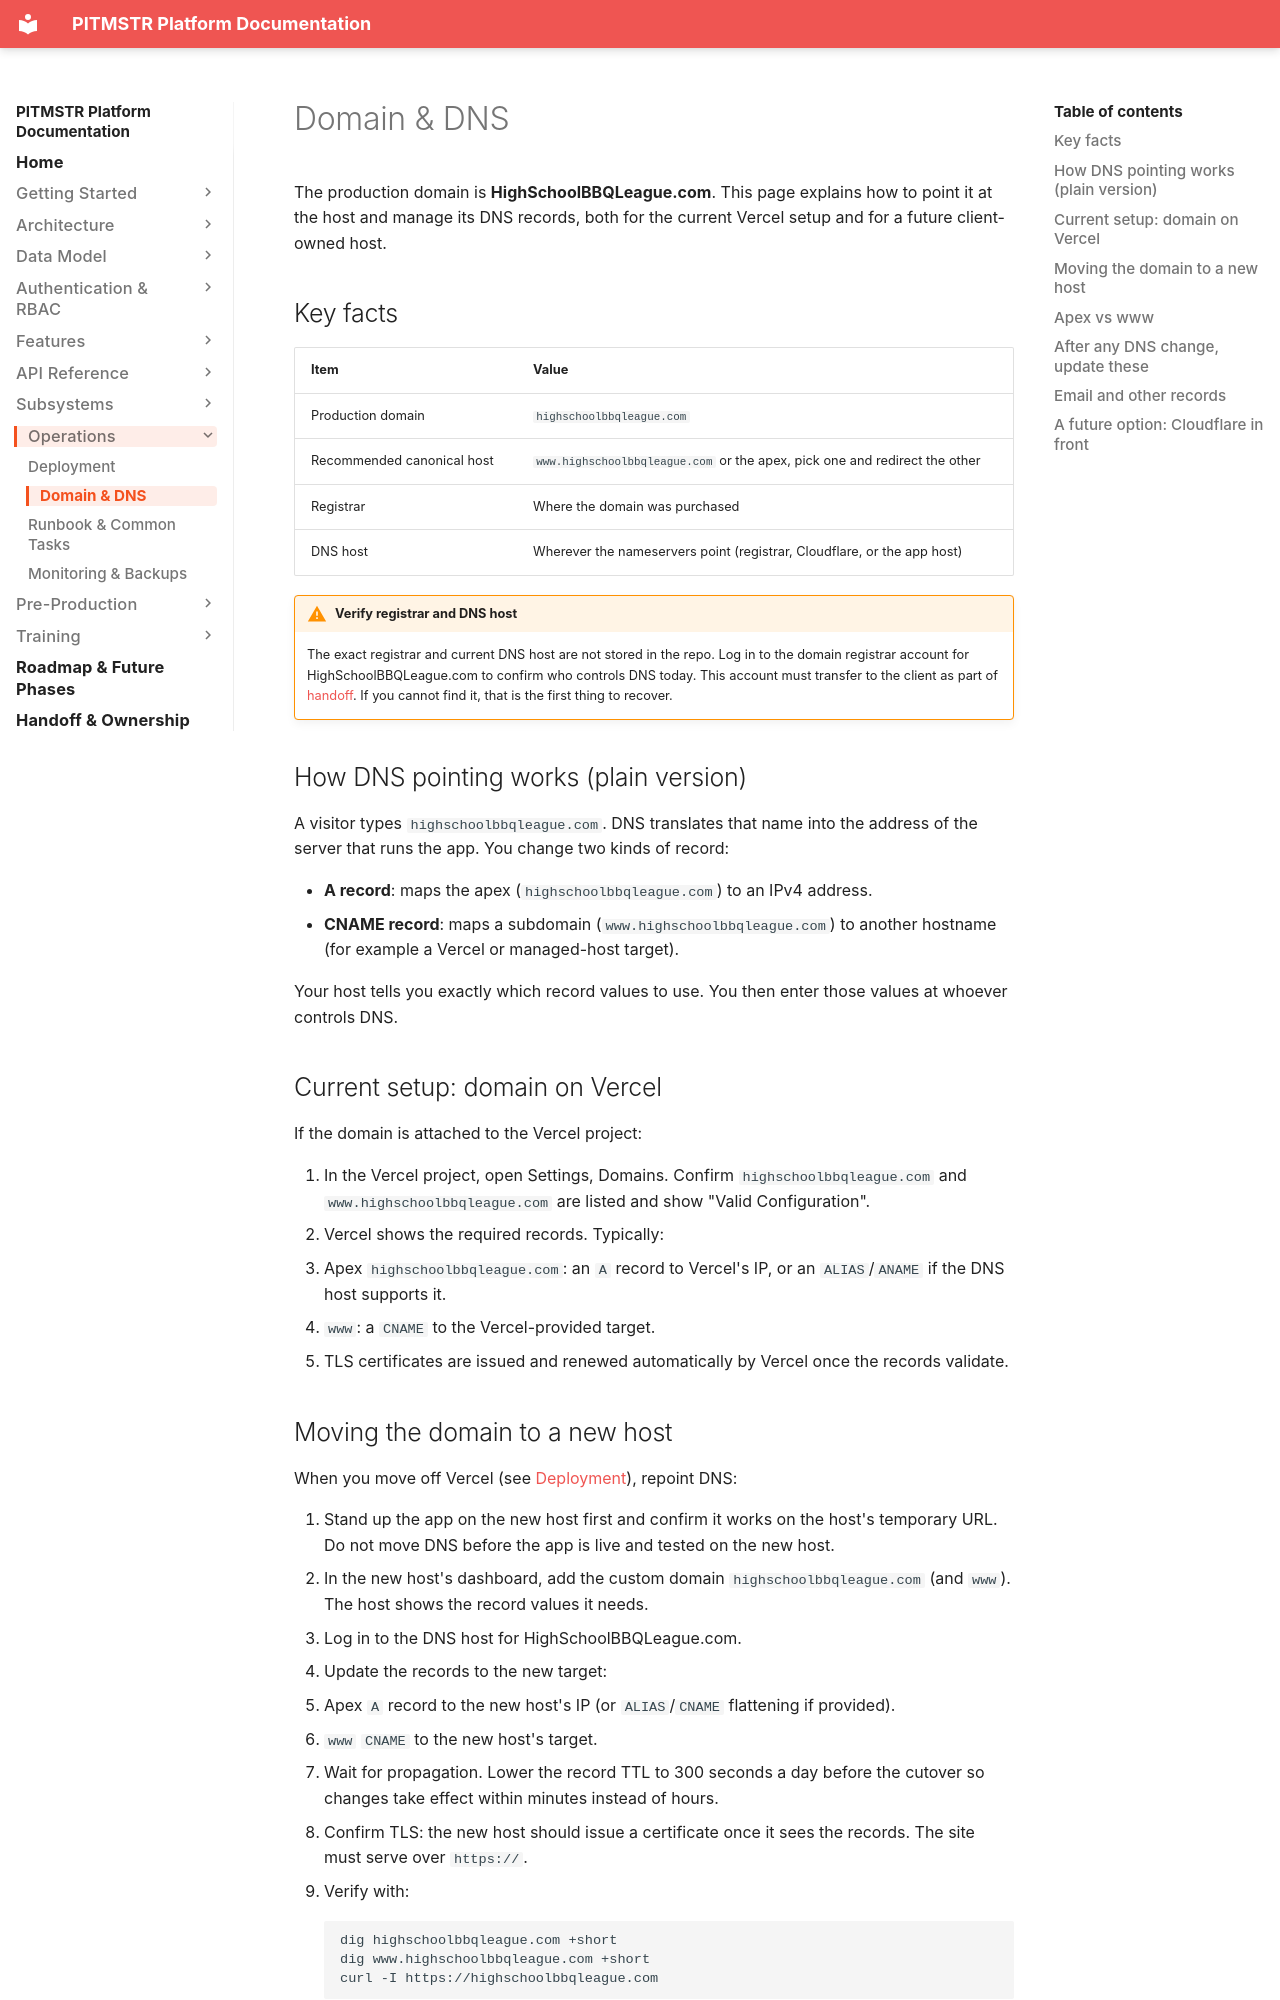

repository: lunomotion/pitmstr-leaderboard · page: operations/domain-dns/index.html · generator: mkdocs

# Domain & DNS

The production domain is **HighSchoolBBQLeague.com**. This page explains how to point it at the host and manage its DNS records, both for the current Vercel setup and for a future client-owned host.

## Key facts

| Item | Value |
|---|---|
| Production domain | `highschoolbbqleague.com` |
| Recommended canonical host | `www.highschoolbbqleague.com` or the apex, pick one and redirect the other |
| Registrar | Where the domain was purchased |
| DNS host | Wherever the nameservers point (registrar, Cloudflare, or the app host) |

!!! warning "Verify registrar and DNS host"
    The exact registrar and current DNS host are not stored in the repo. Log in to the domain registrar account for HighSchoolBBQLeague.com to confirm who controls DNS today. This account must transfer to the client as part of [handoff](../handoff-ownership.md). If you cannot find it, that is the first thing to recover.

## How DNS pointing works (plain version)

A visitor types `highschoolbbqleague.com`. DNS translates that name into the address of the server that runs the app. You change two kinds of record:

- **A record**: maps the apex (`highschoolbbqleague.com`) to an IPv4 address.
- **CNAME record**: maps a subdomain (`www.highschoolbbqleague.com`) to another hostname (for example a Vercel or managed-host target).

Your host tells you exactly which record values to use. You then enter those values at whoever controls DNS.

## Current setup: domain on Vercel

If the domain is attached to the Vercel project:

1. In the Vercel project, open Settings, Domains. Confirm `highschoolbbqleague.com` and `www.highschoolbbqleague.com` are listed and show "Valid Configuration".
2. Vercel shows the required records. Typically:
   - Apex `highschoolbbqleague.com`: an `A` record to Vercel's IP, or an `ALIAS`/`ANAME` if the DNS host supports it.
   - `www`: a `CNAME` to the Vercel-provided target.
3. TLS certificates are issued and renewed automatically by Vercel once the records validate.

## Moving the domain to a new host

When you move off Vercel (see [Deployment](deployment.md)), repoint DNS:

1. Stand up the app on the new host first and confirm it works on the host's temporary URL. Do not move DNS before the app is live and tested on the new host.
2. In the new host's dashboard, add the custom domain `highschoolbbqleague.com` (and `www`). The host shows the record values it needs.
3. Log in to the DNS host for HighSchoolBBQLeague.com.
4. Update the records to the new target:
   - Apex `A` record to the new host's IP (or `ALIAS`/`CNAME` flattening if provided).
   - `www` `CNAME` to the new host's target.
5. Wait for propagation. Lower the record TTL to 300 seconds a day before the cutover so changes take effect within minutes instead of hours.
6. Confirm TLS: the new host should issue a certificate once it sees the records. The site must serve over `https://`.
7. Verify with:
   ```bash
   dig highschoolbbqleague.com +short
   dig www.highschoolbbqleague.com +short
   curl -I https://highschoolbbqleague.com
   ```
